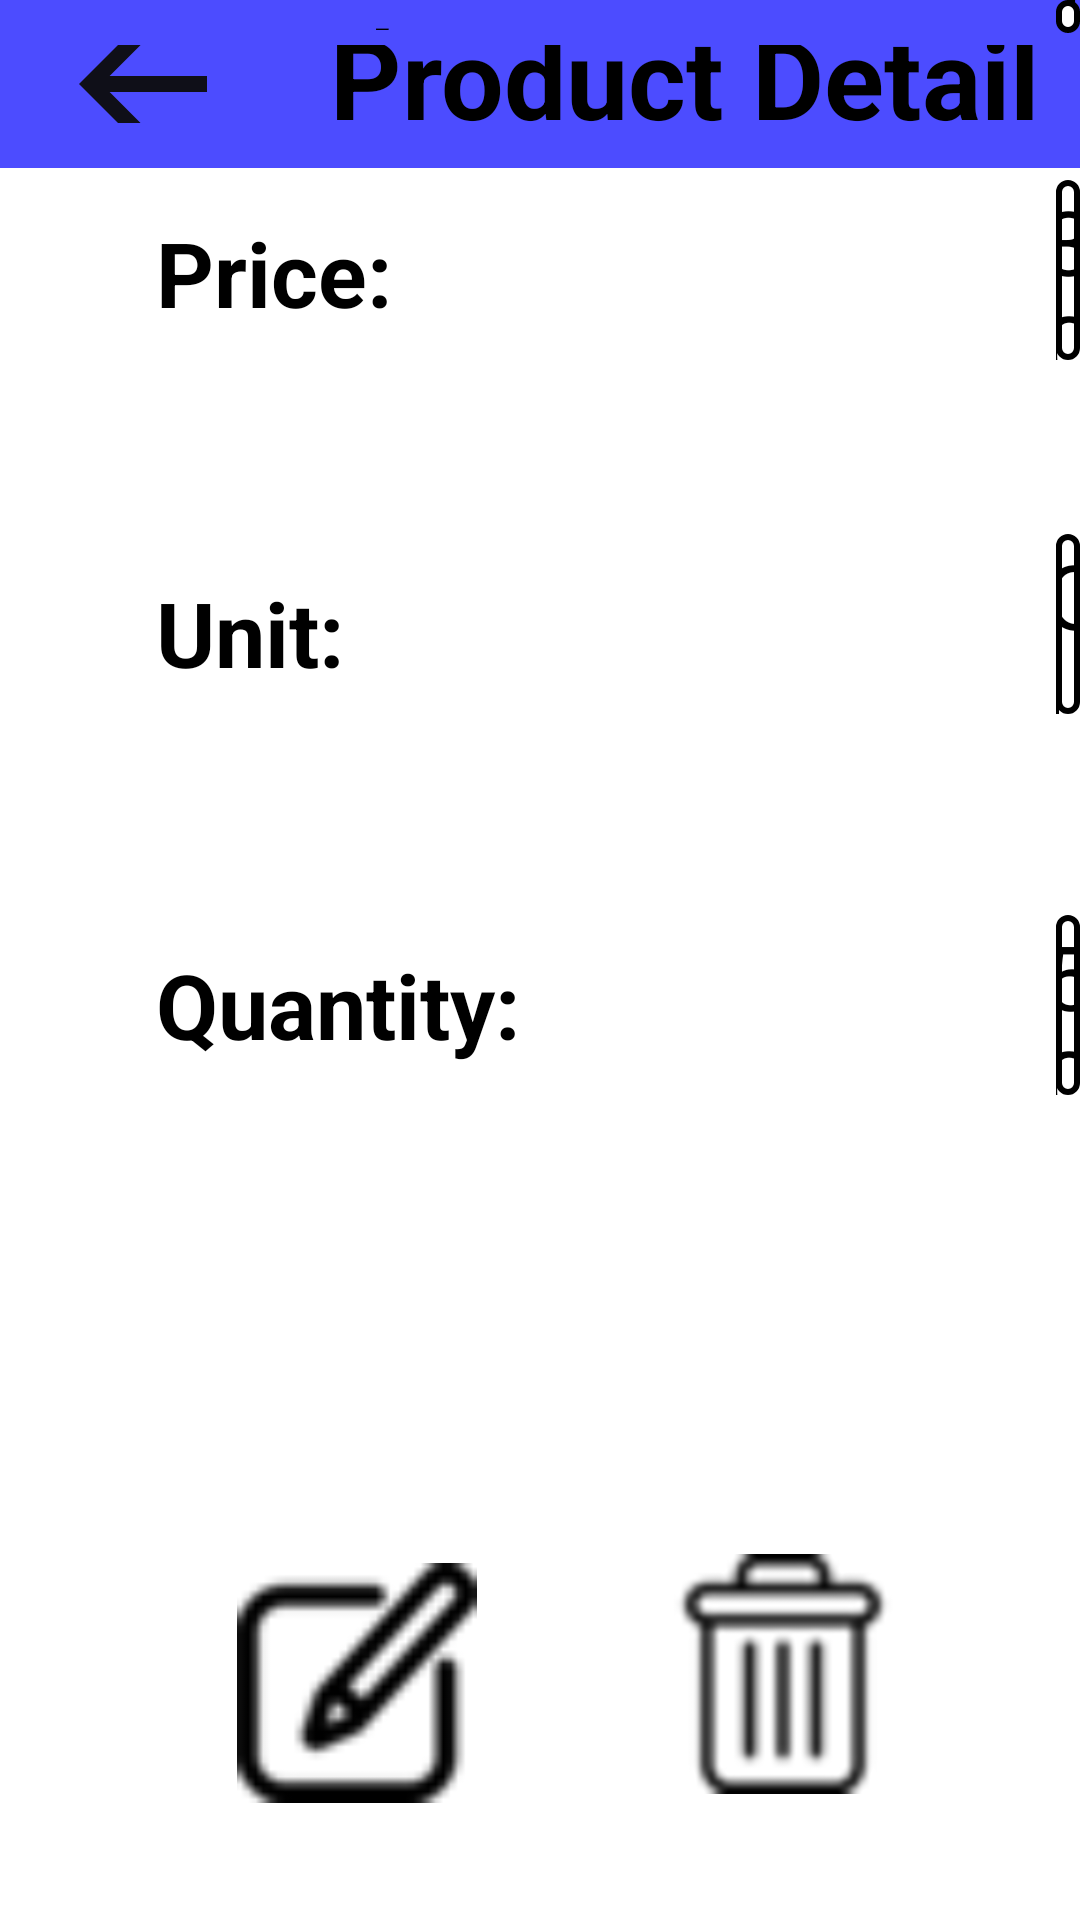

Write the Android layout XML for this screen, with the resource values it uses.
<!-- AndroidManifest.xml: application theme Theme.MyLoveBeverage -->
<!-- res/layout/activity_product_detail.xml -->
<?xml version="1.0" encoding="utf-8"?>
<RelativeLayout xmlns:android="http://schemas.android.com/apk/res/android"
    xmlns:app="http://schemas.android.com/apk/res-auto"
    android:layout_width="match_parent"
    android:layout_height="match_parent"
    android:background="@color/pink_slight"
    android:orientation="horizontal">
    <LinearLayout
        android:id="@+id/layouttoolbar"
        android:layout_width="match_parent"
        android:layout_height="?actionBarSize"
        android:background="@color/pink_plus"
        android:gravity="center_vertical"
        android:orientation="horizontal"
        android:padding="15dp"
        app:layout_constraintTop_toTopOf="parent"
        >

        <ImageView
            android:id="@+id/arrow_back"
            android:layout_width="65dp"
            android:layout_height="64dp"
            android:src="@drawable/ic_arrow_back" />

        <TextView
            android:id="@+id/textfunction"
            android:layout_width="371dp"
            android:layout_height="75dp"
            android:layout_marginStart="30dp"
            android:layout_marginLeft="25dp"
            android:paddingTop="10dp"
            android:text="Product Detail"
            android:textColor="@color/black"
            android:textSize="37dp"
            android:textStyle="bold" />

    </LinearLayout>

    <EditText
        android:id="@+id/product_productName"
        android:layout_width="400dp"
        android:layout_height="60dp"
        android:layout_alignParentStart="true"
        android:layout_alignParentLeft="false"
        android:layout_alignParentBottom="true"
        android:layout_marginStart="352dp"
        android:layout_marginBottom="849dp"
        android:background="@drawable/text_rbcircle_white"
        android:focusable="false"
        android:gravity="center_vertical"
        android:paddingLeft="20dp"
        android:paddingRight="20dp"
        android:text="Black coffee"
        android:textColor="@color/black"
        android:textSize="30sp" />

    <TextView
        android:id="@+id/product_lbproductName"
        android:layout_width="wrap_content"
        android:layout_height="60dp"
        android:layout_alignParentStart="true"
        android:layout_alignParentBottom="true"
        android:layout_marginStart="52dp"
        android:layout_marginBottom="851dp"
        android:gravity="center"
        android:text="Name of Product:"
        android:textColor="#000000"
        android:textSize="30sp"
        android:textStyle="bold" />

    <TextView
        android:id="@+id/product_lbcategoryName"
        android:layout_width="wrap_content"
        android:layout_height="60dp"
        android:layout_alignParentStart="true"
        android:layout_alignParentBottom="true"
        android:layout_marginStart="52dp"
        android:layout_marginBottom="740dp"
        android:gravity="center"
        android:text="Category:"
        android:textColor="@color/black"
        android:textSize="30sp"
        android:textStyle="bold" />

    <EditText
        android:id="@+id/product_productBrand"
        android:layout_width="400dp"
        android:layout_height="60dp"
        android:layout_alignParentStart="true"
        android:layout_alignParentBottom="true"
        android:layout_marginStart="352dp"
        android:layout_marginBottom="629dp"
        android:background="@drawable/text_rbcircle_white"
        android:focusable="false"
        android:gravity="center_vertical"
        android:paddingLeft="20dp"
        android:paddingRight="20dp"
        android:text="Trung Nguyen"
        android:textColor="@color/black"
        android:textSize="30sp" />

    <TextView
        android:id="@+id/product_lbproductBrand"
        android:layout_width="wrap_content"
        android:layout_height="60dp"
        android:layout_alignParentStart="true"
        android:layout_alignParentBottom="true"
        android:layout_marginStart="52dp"
        android:layout_marginBottom="630dp"
        android:gravity="center"
        android:text="Brand:"
        android:textColor="@color/black"
        android:textSize="30sp"
        android:textStyle="bold" />

    <TextView
        android:id="@+id/product_lbproductPrice"
        android:layout_width="wrap_content"
        android:layout_height="60dp"
        android:layout_alignParentStart="true"
        android:layout_alignParentBottom="true"
        android:layout_marginStart="52dp"
        android:layout_marginBottom="519dp"
        android:gravity="center"
        android:text="Price:"
        android:textColor="@color/black"
        android:textSize="30sp"
        android:textStyle="bold" />

    <EditText
        android:id="@+id/product_productPrice"
        android:layout_width="400dp"
        android:layout_height="60dp"
        android:layout_alignParentStart="true"
        android:layout_alignParentBottom="true"
        android:layout_marginStart="352dp"
        android:layout_marginBottom="520dp"
        android:background="@drawable/text_rbcircle_white"
        android:focusable="false"
        android:gravity="center_vertical"
        android:paddingLeft="20dp"
        android:paddingRight="20dp"
        android:text="30000"
        android:textColor="@color/black"
        android:textSize="30sp" />

    <TextView
        android:id="@+id/product_lbproductUnit"
        android:layout_width="wrap_content"
        android:layout_height="60dp"
        android:layout_alignParentStart="true"
        android:layout_alignParentBottom="true"
        android:layout_marginStart="52dp"
        android:layout_marginBottom="399dp"
        android:gravity="center"
        android:text="Unit:"
        android:textColor="@color/black"
        android:textSize="30sp"
        android:textStyle="bold" />

    <EditText
        android:id="@+id/product_productUnit"
        android:layout_width="400dp"
        android:layout_height="60dp"
        android:layout_alignParentStart="true"
        android:layout_alignParentBottom="true"
        android:layout_marginStart="352dp"
        android:layout_marginBottom="402dp"
        android:background="@drawable/text_rbcircle_white"
        android:focusable="false"
        android:gravity="center_vertical"
        android:paddingLeft="20dp"
        android:paddingRight="20dp"
        android:text="Glass"
        android:textColor="@color/black"
        android:textSize="30sp" />

    <EditText
        android:id="@+id/product_categoryName"
        android:layout_width="400dp"
        android:layout_height="60dp"
        android:layout_alignParentStart="true"
        android:layout_alignParentBottom="true"
        android:layout_marginStart="352dp"
        android:layout_marginBottom="739dp"
        android:background="@drawable/text_rbcircle_white"
        android:focusable="false"
        android:gravity="center_vertical"
        android:paddingLeft="20dp"
        android:paddingRight="20dp"
        android:text="Coffee"
        android:textColor="@color/black"
        android:textSize="30sp" />

    <EditText
        android:id="@+id/product_productQuantity"
        android:layout_width="400dp"
        android:layout_height="60dp"
        android:layout_alignParentStart="true"
        android:layout_alignParentBottom="true"
        android:layout_marginStart="352dp"
        android:layout_marginBottom="275dp"
        android:background="@drawable/text_rbcircle_white"
        android:focusable="false"
        android:gravity="center_vertical"
        android:paddingLeft="20dp"
        android:paddingRight="20dp"
        android:text="50"
        android:textColor="@color/black"
        android:textSize="30sp" />

    <TextView
        android:id="@+id/product_lbproductQuantity"
        android:layout_width="wrap_content"
        android:layout_height="60dp"
        android:layout_alignParentStart="true"
        android:layout_alignParentBottom="true"
        android:layout_marginStart="52dp"
        android:layout_marginBottom="275dp"
        android:gravity="center"
        android:text="Quantity:"
        android:textColor="@color/black"
        android:textSize="30sp"
        android:textStyle="bold" />

    <ImageView
        android:id="@+id/product_productImg"
        android:layout_width="227dp"
        android:layout_height="217dp"

        android:layout_alignParentEnd="true"
        android:layout_alignParentBottom="true"
        android:layout_marginEnd="336dp"
        android:layout_marginBottom="916dp"
        app:srcCompat="@drawable/ic_launcher_foreground" />

    <Button
        android:id="@+id/updateProduct"
        android:layout_width="80dp"
        android:layout_height="80dp"
        android:layout_alignParentEnd="true"
        android:layout_alignParentBottom="true"
        android:layout_marginEnd="201dp"
        android:layout_marginBottom="39dp"
        android:background="@drawable/edit_product" />

    <Button
        android:id="@+id/saveChangeProduct"
        android:layout_width="80dp"
        android:layout_height="80dp"
        android:layout_alignParentEnd="true"
        android:layout_alignParentBottom="true"
        android:layout_marginEnd="199dp"
        android:layout_marginBottom="39dp"
        android:background="@drawable/yes_button"
        android:visibility="invisible" />

    <Button
        android:id="@+id/cancelChangeProduct"
        android:layout_width="80dp"
        android:layout_height="80dp"
        android:layout_alignParentEnd="true"
        android:layout_alignParentBottom="true"
        android:layout_marginEnd="61dp"
        android:layout_marginBottom="39dp"
        android:background="@drawable/no_button"
        android:visibility="invisible" />

    <Button
        android:id="@+id/deleteProduct"
        android:layout_width="80dp"
        android:layout_height="80dp"
        android:layout_alignParentEnd="true"
        android:layout_alignParentBottom="true"
        android:layout_marginEnd="59dp"
        android:layout_marginBottom="42dp"
        android:background="@drawable/delete_product" />


</RelativeLayout>
<!-- resources referenced by this layout -->
<resources>
  <color name="black">#FF000000</color>
  <color name="pink_plus">#B30000FF</color>
  <color name="pink_slight">#ffffff</color>
  <!-- drawable delete_product: png bitmap (drawable, 10819 bytes) -->
  <!-- drawable edit_product: png bitmap (drawable, 1020 bytes) -->
  <!-- drawable ic_arrow_back (drawable) -->
  <vector android:alpha="0.95" android:autoMirrored="true"
      android:height="24dp" android:tint="#0B0B0B"
      android:viewportHeight="24" android:viewportWidth="24"
      android:width="24dp" xmlns:android="http://schemas.android.com/apk/res/android">
      <path android:fillColor="@android:color/white" android:pathData="M20,11H7.83l5.59,-5.59L12,4l-8,8 8,8 1.41,-1.41L7.83,13H20v-2z"/>
  </vector>
  <!-- drawable no_button: png bitmap (drawable, 412 bytes) -->
  <!-- drawable text_rbcircle_white (drawable) -->
  <?xml version="1.0" encoding="utf-8"?>
  <shape xmlns:android="http://schemas.android.com/apk/res/android">
      <gradient
          android:startColor="@color/pink_plus"
          android:centerColor="@color/pink_slight"
          android:endColor="@color/pink_plus">
  
      </gradient>
      <corners
          android:radius="20dp">
  
      </corners>
      <stroke
          android:width="2dp">
      </stroke>
      <solid
          android:color="@color/white">
      </solid>
  
  </shape>
  <!-- drawable yes_button: png bitmap (drawable, 452 bytes) -->
  <style name="Theme.MyLoveBeverage" parent="Theme.AppCompat.NoActionBar">
          
      </style>
  <color name="white">#FFFFFFFF</color>
</resources>
